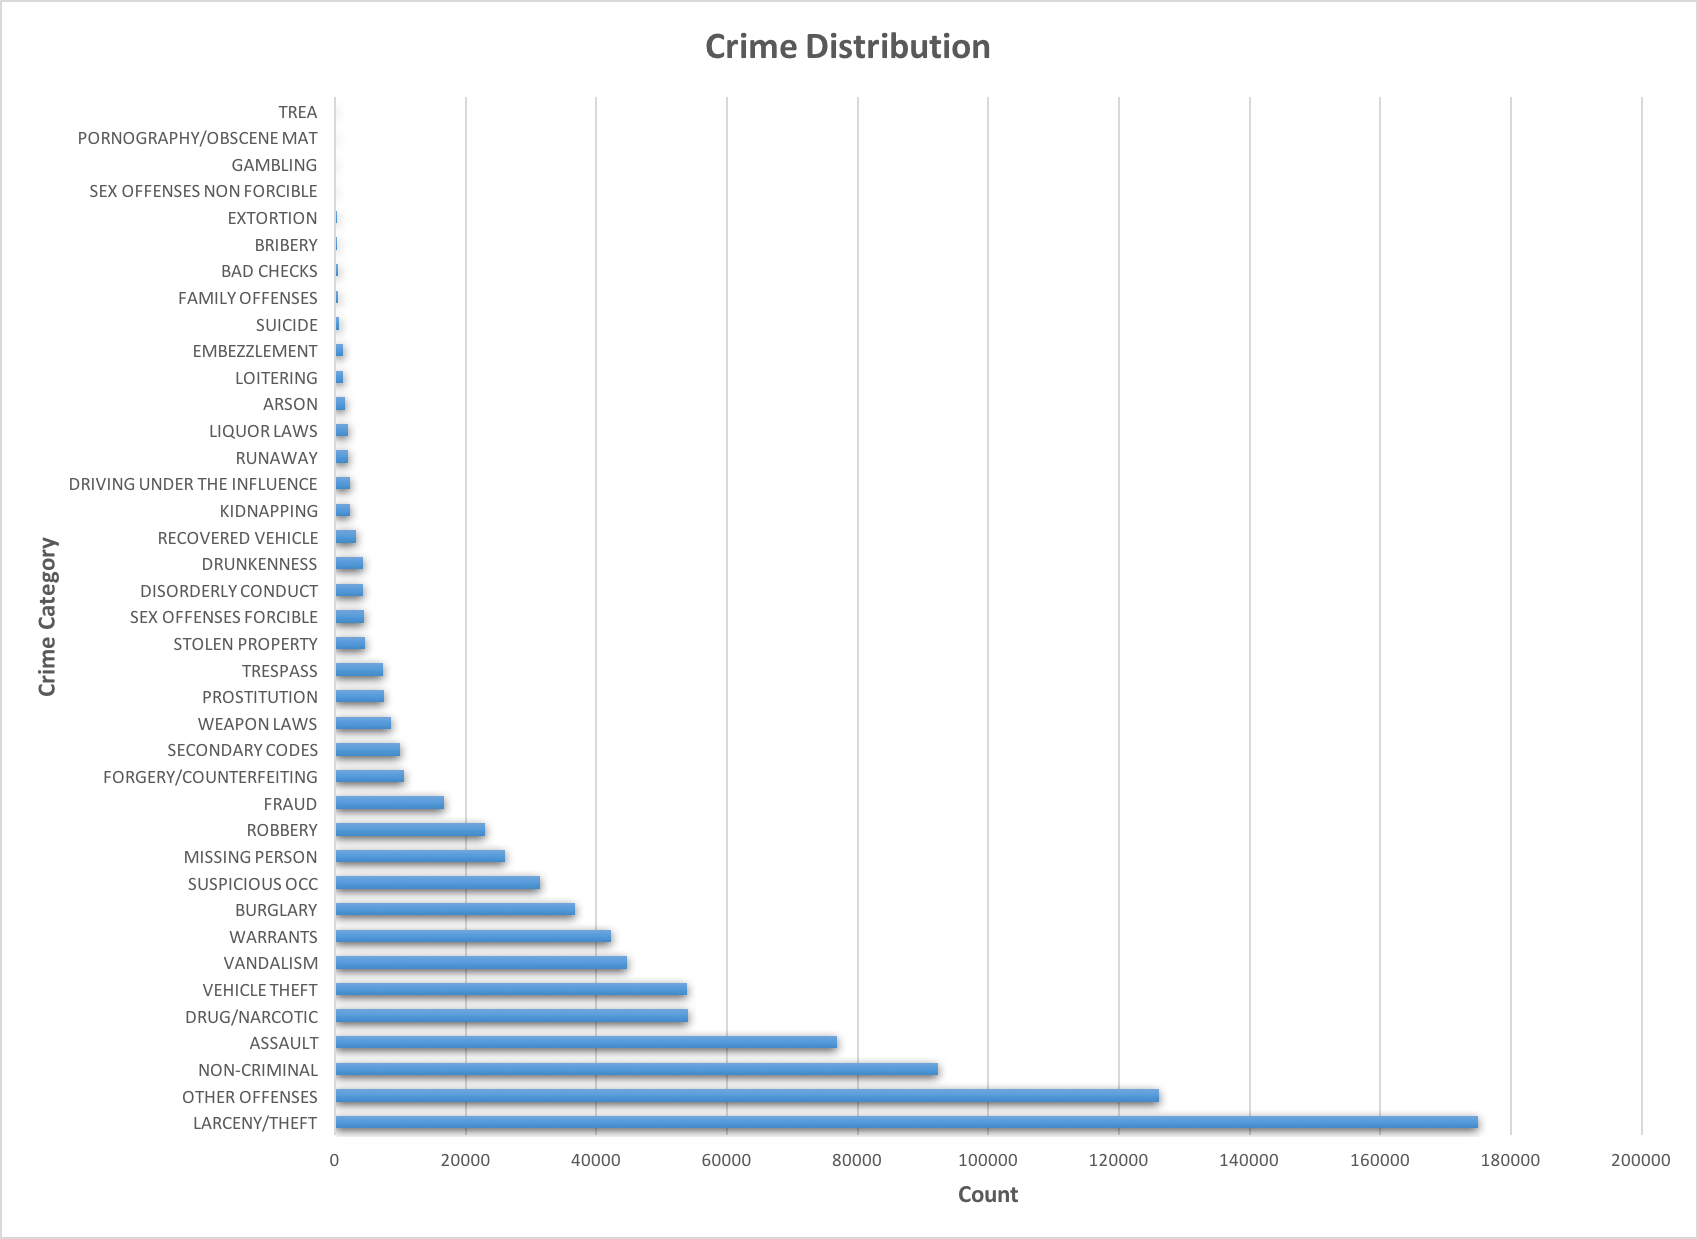

Source data for this figure (header and first rows):
LARCENY/THEFT, 174900
OTHER OFFENSES, 126182
NON-CRIMINAL, 92304
ASSAULT, 76876
DRUG/NARCOTIC, 53971
VEHICLE THEFT, 53781
VANDALISM, 44725
WARRANTS, 42214
BURGLARY, 36755
SUSPICIOUS OCC, 31414
MISSING PERSON, 25989
ROBBERY, 23000
FRAUD, 16679
FORGERY/COUNTERFEITING, 10609
SECONDARY CODES, 9985
WEAPON LAWS, 8555
PROSTITUTION, 7484
TRESPASS, 7326
STOLEN PROPERTY, 4540
SEX OFFENSES FORCIBLE, 4388
DISORDERLY CONDUCT, 4320
DRUNKENNESS, 4280
RECOVERED VEHICLE, 3138
KIDNAPPING, 2341
DRIVING UNDER THE INFLUENCE, 2268
RUNAWAY, 1946
LIQUOR LAWS, 1903
ARSON, 1513
LOITERING, 1225
EMBEZZLEMENT, 1166
SUICIDE, 508
FAMILY OFFENSES, 491
BAD CHECKS, 406
BRIBERY, 289
EXTORTION, 256
SEX OFFENSES NON FORCIBLE, 148
GAMBLING, 146
PORNOGRAPHY/OBSCENE MAT, 22
TREA, 6
